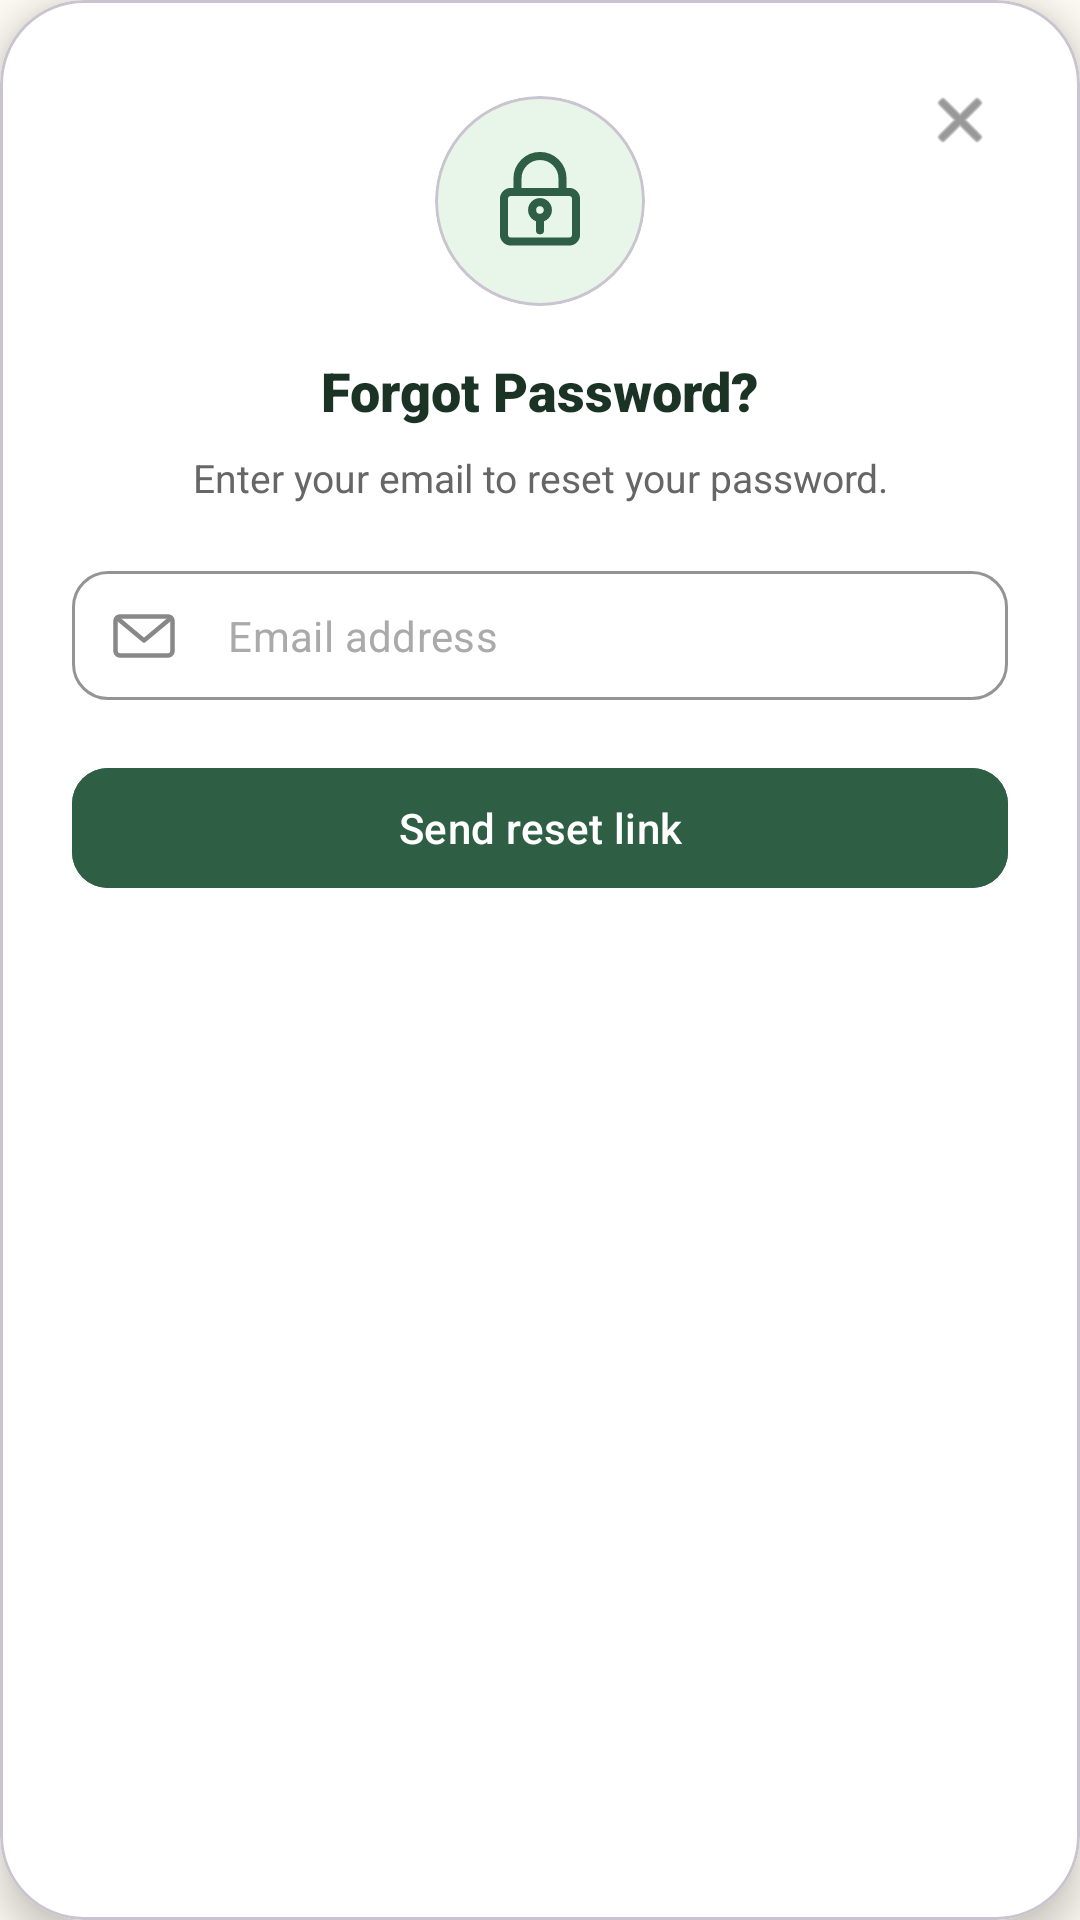

Layout XML and referenced resources for this Android screen:
<!-- AndroidManifest.xml: application theme Theme.KisanAI -->
<!-- res/layout/dialog_forgot_password.xml -->
<?xml version="1.0" encoding="utf-8"?>
<com.google.android.material.card.MaterialCardView xmlns:android="http://schemas.android.com/apk/res/android"
    xmlns:app="http://schemas.android.com/apk/res-auto"
    android:layout_width="match_parent"
    android:layout_height="wrap_content"
    android:layout_margin="16dp"
    app:cardBackgroundColor="@color/white"
    app:cardCornerRadius="28dp"
    app:cardElevation="8dp">

    <androidx.constraintlayout.widget.ConstraintLayout
        android:layout_width="match_parent"
        android:layout_height="wrap_content"
        android:padding="24dp">

        <ImageButton
            android:id="@+id/btnClose"
            android:layout_width="32dp"
            android:layout_height="32dp"
            android:background="?attr/selectableItemBackgroundBorderless"
            android:padding="4dp"
            android:scaleType="fitCenter"
            android:src="@android:drawable/ic_menu_close_clear_cancel"
            app:layout_constraintEnd_toEndOf="parent"
            app:layout_constraintTop_toTopOf="parent"
            app:tint="#555555" />

        <com.google.android.material.card.MaterialCardView
            android:id="@+id/iconContainer"
            android:layout_width="70dp"
            android:layout_height="70dp"
            android:layout_marginTop="8dp"
            app:cardBackgroundColor="#E8F5E9"
            app:cardCornerRadius="35dp"
            app:cardElevation="0dp"
            app:layout_constraintEnd_toEndOf="parent"
            app:layout_constraintStart_toStartOf="parent"
            app:layout_constraintTop_toTopOf="parent">

            <ImageView
                android:layout_width="36dp"
                android:layout_height="36dp"
                android:layout_gravity="center"
                android:src="@drawable/ic_lock"
                app:tint="@color/primary_green" />
        </com.google.android.material.card.MaterialCardView>

        <TextView
            android:id="@+id/tvTitle"
            android:layout_width="wrap_content"
            android:layout_height="wrap_content"
            android:layout_marginTop="16dp"
            android:fontFamily="sans-serif-black"
            android:text="@string/forgot_password_title"
            android:textColor="@color/dark_green"
            android:textSize="18sp"
            app:layout_constraintEnd_toEndOf="parent"
            app:layout_constraintStart_toStartOf="parent"
            app:layout_constraintTop_toBottomOf="@id/iconContainer" />

        <TextView
            android:id="@+id/tvDesc"
            android:layout_width="0dp"
            android:layout_height="wrap_content"
            android:layout_marginTop="8dp"
            android:gravity="center"
            android:lineSpacingExtra="2dp"
            android:text="@string/forgot_password_desc"
            android:textColor="#666666"
            android:textSize="13sp"
            app:layout_constraintEnd_toEndOf="parent"
            app:layout_constraintStart_toStartOf="parent"
            app:layout_constraintTop_toBottomOf="@id/tvTitle" />

        <com.google.android.material.textfield.TextInputLayout
            android:id="@+id/emailInputLayout"
            style="@style/Widget.MaterialComponents.TextInputLayout.OutlinedBox"
            android:layout_width="0dp"
            android:layout_height="wrap_content"
            android:layout_marginTop="20dp"
            app:boxCornerRadiusBottomEnd="12dp"
            app:boxCornerRadiusBottomStart="12dp"
            app:boxCornerRadiusTopEnd="12dp"
            app:boxCornerRadiusTopStart="12dp"
            app:boxStrokeColor="@color/primary_green"
            app:hintEnabled="false"
            app:layout_constraintEnd_toEndOf="parent"
            app:layout_constraintStart_toStartOf="parent"
            app:layout_constraintTop_toBottomOf="@id/tvDesc"
            app:startIconDrawable="@drawable/ic_email"
            app:startIconTint="#888888">

            <com.google.android.material.textfield.TextInputEditText
                android:id="@+id/etEmail"
                android:layout_width="match_parent"
                android:layout_height="wrap_content"
                android:hint="@string/email_address"
                android:inputType="textEmailAddress"
                android:paddingVertical="12dp"
                android:textColor="@color/black"
                android:textColorHint="#AAAAAA"
                android:textSize="14sp" />

        </com.google.android.material.textfield.TextInputLayout>

        <com.google.android.material.button.MaterialButton
            android:id="@+id/btnSend"
            android:layout_width="0dp"
            android:layout_height="48dp"
            android:layout_marginTop="16dp"
            android:backgroundTint="@color/primary_green"
            android:fontFamily="sans-serif-medium"
            android:text="@string/send_reset_link"
            android:textAllCaps="false"
            android:textSize="14sp"
            app:cornerRadius="12dp"
            app:layout_constraintEnd_toEndOf="parent"
            app:layout_constraintStart_toStartOf="parent"
            app:layout_constraintTop_toBottomOf="@id/emailInputLayout" />

        <ProgressBar
            android:id="@+id/progressBar"
            android:layout_width="24dp"
            android:layout_height="24dp"
            android:visibility="gone"
            android:indeterminateTint="@color/primary_green"
            app:layout_constraintBottom_toBottomOf="@id/btnSend"
            app:layout_constraintEnd_toEndOf="@id/btnSend"
            app:layout_constraintStart_toStartOf="@id/btnSend"
            app:layout_constraintTop_toTopOf="@id/btnSend" />

    </androidx.constraintlayout.widget.ConstraintLayout>

</com.google.android.material.card.MaterialCardView>
<!-- resources referenced by this layout -->
<resources>
  <color name="black">#FF000000</color>
  <color name="dark_green">#1A3325</color>
  <color name="primary_green">#2E5E43</color>
  <color name="white">#FFFFFFFF</color>
  <!-- drawable ic_email (drawable) -->
  <vector xmlns:android="http://schemas.android.com/apk/res/android"
      android:width="24dp"
      android:height="24dp"
      android:viewportWidth="24"
      android:viewportHeight="24">
      <path
          android:fillColor="#00000000"
          android:strokeColor="#FF000000"
          android:strokeWidth="1.5"
          android:strokeLineCap="round"
          android:strokeLineJoin="round"
          android:pathData="M4,5.5 h16 a1.5,1.5 0,0 1,1.5 1.5 v10 a1.5,1.5 0,0 1,-1.5 1.5 h-16 a1.5,1.5 0,0 1,-1.5 -1.5 v-10 a1.5,1.5 0,0 1,1.5 -1.5 z"/>
      <path
          android:fillColor="#00000000"
          android:strokeColor="#FF000000"
          android:strokeWidth="1.5"
          android:strokeLineCap="round"
          android:strokeLineJoin="round"
          android:pathData="M3,6 l9,7.5 l9,-7.5"/>
  </vector>
  <!-- drawable ic_lock (drawable) -->
  <?xml version="1.0" encoding="utf-8"?>
  <vector xmlns:android="http://schemas.android.com/apk/res/android"
      android:width="24dp"
      android:height="24dp"
      android:viewportWidth="24"
      android:viewportHeight="24">
      
      <path
          android:fillColor="#00000000"
          android:strokeColor="#FF000000"
          android:strokeWidth="1.8"
          android:strokeLineCap="round"
          android:strokeLineJoin="round"
          android:pathData="M7,10 V7 a5,5 0,0 1,10 0 v3"/>
      
      <path
          android:fillColor="#00000000"
          android:strokeColor="#FF000000"
          android:strokeWidth="1.8"
          android:strokeLineJoin="round"
          android:pathData="M5.5,10 h13 a1.5,1.5 0,0 1,1.5 1.5 v8 a1.5,1.5 0,0 1,-1.5 1.5 h-13 a1.5,1.5 0,0 1,-1.5 -1.5 v-8 a1.5,1.5 0,0 1,1.5 -1.5 z"/>
      
      <path
          android:fillColor="#00000000"
          android:strokeColor="#FF000000"
          android:strokeWidth="1.8"
          android:pathData="M12,14 m-1.75,0 a1.75,1.75 0,1 1,3.5 0 a1.75,1.75 0,1 1,-3.5 0"/>
      
      <path
          android:fillColor="#00000000"
          android:strokeColor="#FF000000"
          android:strokeWidth="1.8"
          android:strokeLineCap="round"
          android:pathData="M12,16.5 V18.5"/>
  </vector>
  <string name="email_address">Email address</string>
  <string name="forgot_password_desc">Enter your email to reset your password.</string>
  <string name="forgot_password_title">Forgot Password?</string>
  <string name="send_reset_link">Send reset link</string>
  <style name="Theme.KisanAI" parent="Base.Theme.KisanAI" />
  <style name="Base.Theme.KisanAI" parent="Theme.Material3.Light.NoActionBar">
          
          <item name="android:statusBarColor">@color/bg_cream</item>
          <item name="android:windowLightStatusBar">true</item>
          <item name="android:windowBackground">@color/bg_cream</item>
          <item name="android:colorBackground">@color/bg_cream</item>
          <item name="colorSurface">@color/bg_cream</item>
          <item name="colorPrimary">@color/primary_green</item>
  
          
          <item name="android:navigationBarColor">@color/white</item>
          <item name="android:windowLightNavigationBar" tools:targetApi="27">true</item>
  
          
          <item name="android:windowDisablePreview">true</item>
  
          
          <item name="android:windowAnimationStyle">@style/CustomActivityAnimation</item>
      </style>
  <color name="bg_cream">#FDFBF2</color>
  <style name="CustomActivityAnimation" parent="@android:style/Animation.Activity">
          <item name="android:activityOpenEnterAnimation">@anim/fade_in</item>
          <item name="android:activityOpenExitAnimation">@anim/fade_out</item>
          <item name="android:activityCloseEnterAnimation">@anim/fade_in</item>
          <item name="android:activityCloseExitAnimation">@anim/fade_out</item>
      </style>
</resources>
